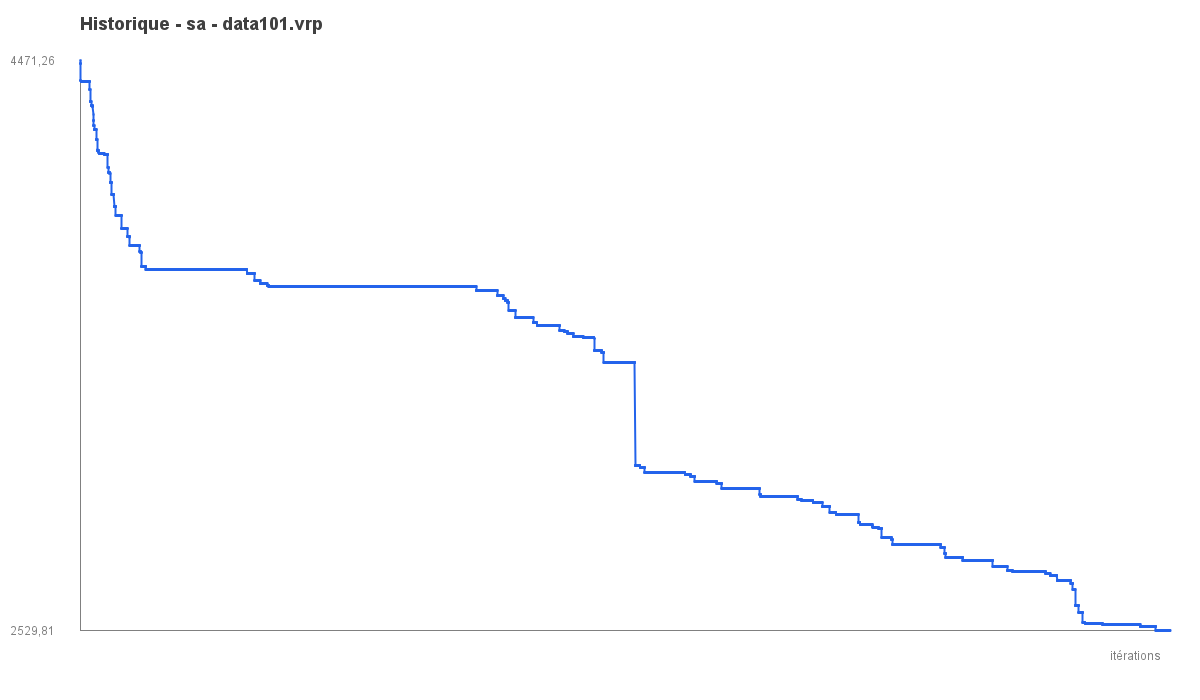

Source data for this figure (header and first rows):
iter, best_objective
1, 4471
2, 4471
3, 4462
4, 4462
5, 4462
6, 4461
7, 4407
8, 4407
9, 4407
10, 4407
11, 4400
12, 4400
13, 4400
14, 4400
15, 4400
16, 4400
17, 4400
18, 4400
19, 4400
20, 4400
21, 4400
22, 4400
23, 4400
24, 4400
25, 4400
26, 4400
27, 4400
28, 4400
29, 4400
30, 4400
31, 4400
32, 4400
33, 4400
34, 4400
35, 4400
36, 4400
37, 4400
38, 4400
39, 4400
40, 4400
41, 4400
42, 4400
43, 4400
44, 4400
45, 4400
46, 4400
47, 4400
48, 4400
49, 4400
50, 4400
51, 4400
52, 4400
53, 4400
54, 4400
55, 4400
56, 4400
57, 4400
58, 4400
59, 4400
60, 4400
... 9,940 more rows
